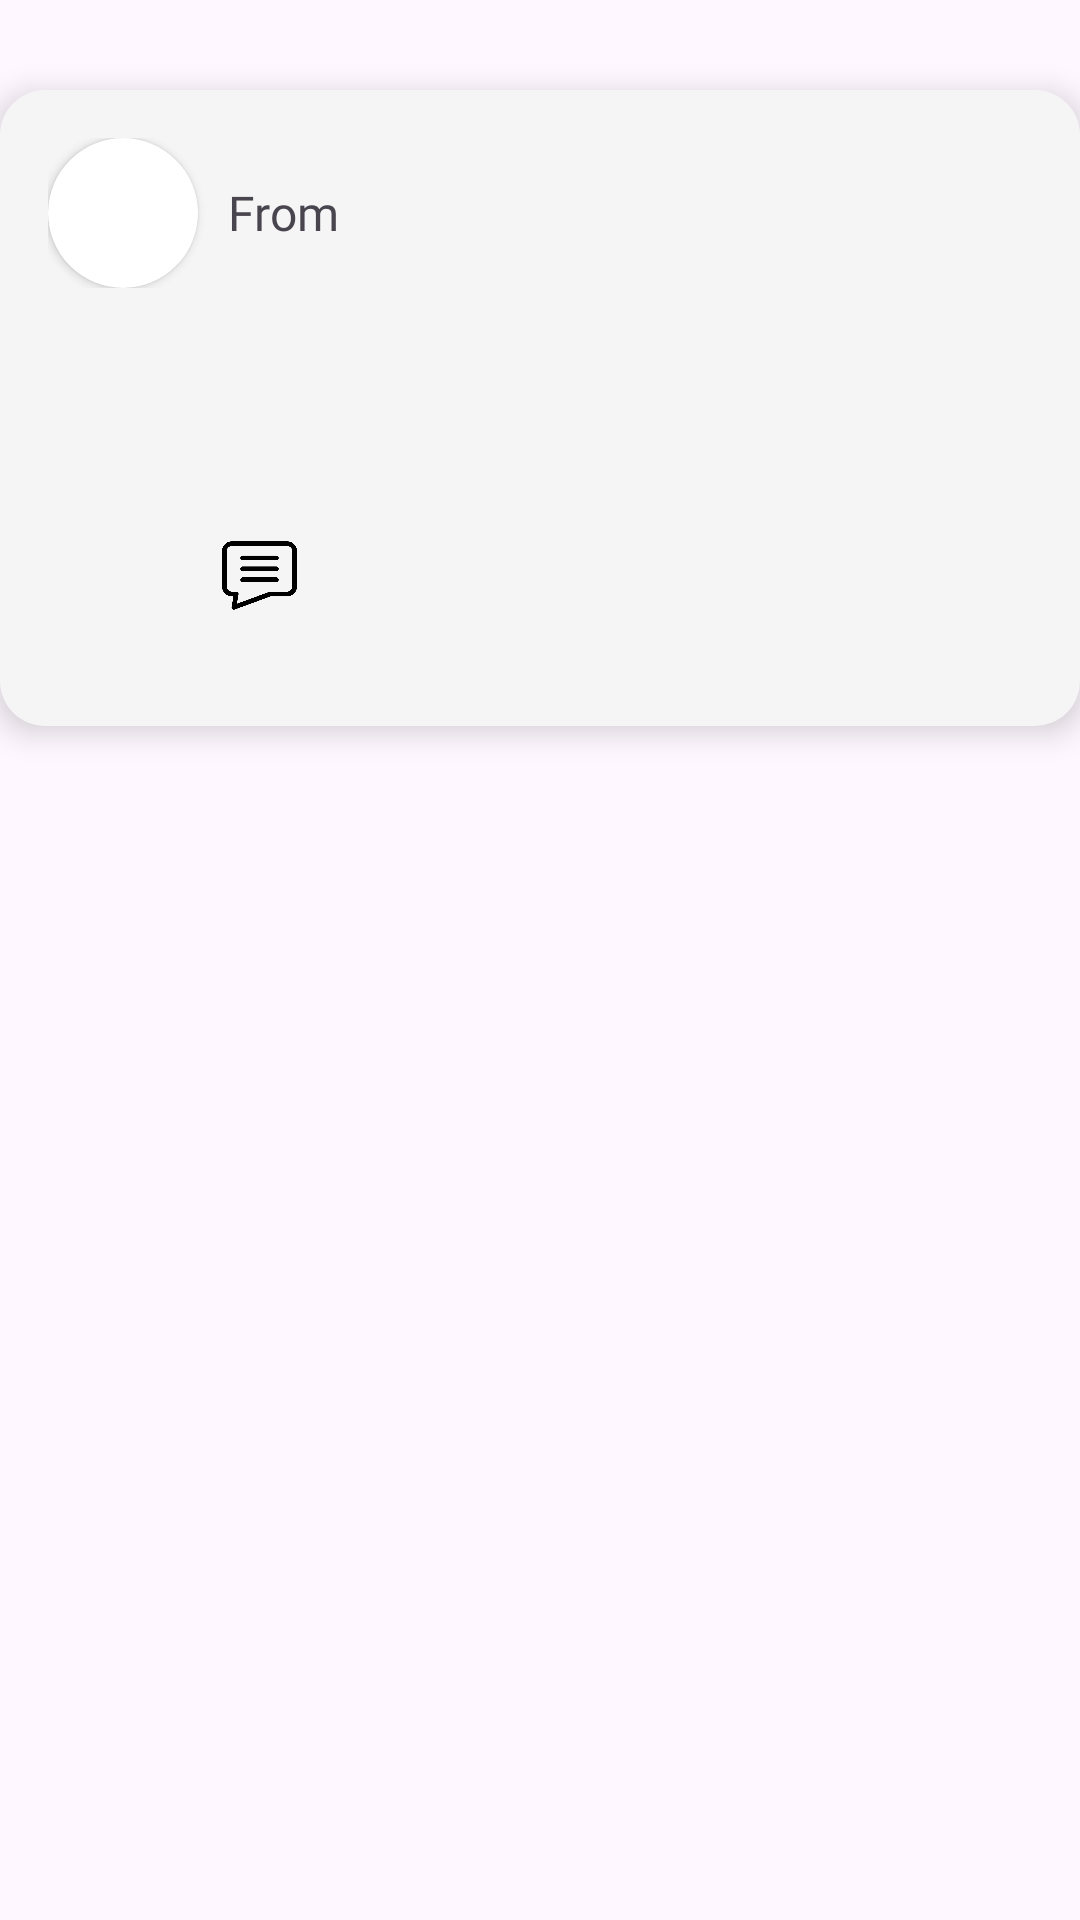

The Android layout XML behind this screen, and the referenced resources:
<!-- AndroidManifest.xml: application theme Theme.HeikomMAD -->
<!-- res/layout/post_item.xml -->
<?xml version="1.0" encoding="utf-8"?>
<RelativeLayout xmlns:android="http://schemas.android.com/apk/res/android"
    android:layout_width="match_parent"
    android:layout_height="wrap_content"
    xmlns:app="http://schemas.android.com/apk/res-auto">

    
    <LinearLayout
        android:layout_width="match_parent"
        android:layout_height="wrap_content"
        android:layout_marginBottom="16dp"
        android:background="@drawable/roundedpost"
        android:elevation="6dp"
        android:orientation="vertical"
        android:padding="16dp"
        android:layout_marginTop="30dp"
        >


        <LinearLayout
            android:layout_width="match_parent"
            android:layout_height="wrap_content"
            android:orientation="horizontal"
            android:paddingBottom="14dp"
            >

            <androidx.cardview.widget.CardView
                android:layout_width="50dp"
                android:id="@+id/image_card_view"
                android:layout_height="50dp"
                android:background="#4C9A2A"
                app:cardCornerRadius="250dp"
                app:layout_constraintStart_toStartOf="parent"
                app:layout_constraintTop_toTopOf="parent">

                <ImageView
                    android:id="@+id/image_profile_posts"
                    android:layout_width="50dp"
                    android:layout_height="50dp"
                    android:scaleType="centerCrop"
                    />
            </androidx.cardview.widget.CardView>

            <TextView
                android:layout_gravity="center"
                android:layout_marginLeft="10dp"
                android:id="@+id/usernamePosts"
                android:layout_width="wrap_content"
                android:layout_height="wrap_content"
                android:fontFamily="@font/rubik_bold"
                android:layout_weight="1"
                android:text="From"
                android:textSize="16dp" />

            <ImageView
                android:background="?android:attr/selectableItemBackground"
                android:id="@+id/bookmark"
                android:layout_width="30dp"
                android:layout_height="30dp"
                android:layout_gravity="center"
                android:src="@drawable/bookmark"
                android:scaleType="centerCrop"

                />


        </LinearLayout>

        <TextView
            android:id="@+id/postTitle"
            android:layout_width="match_parent"
            android:layout_height="wrap_content"
            android:fontFamily="@font/rubik_bold"
            android:textSize="18sp"
            android:textStyle="bold" />

        
        <TextView
            android:id="@+id/postDescription"
            android:layout_width="match_parent"
            android:layout_height="wrap_content"
            android:layout_marginTop="8dp"
            android:layout_marginBottom="10dp"
            android:fontFamily="@font/rubik_bold"

            android:textColor="#8c8c8c"
            android:textSize="14sp" />

        
        <LinearLayout
            android:layout_width="wrap_content"
            android:layout_height="wrap_content"
            android:layout_marginTop="8dp"
            android:orientation="horizontal">

            <LinearLayout
                android:layout_width="wrap_content"
                android:layout_height="wrap_content"
                android:layout_weight="1"
                android:layout_marginLeft="5dp"
                android:layout_marginRight="20dp"
                >

                <ImageView
                    android:id="@+id/likes"
                    android:layout_gravity="center_vertical"
                    android:layout_width="25dp"
                    android:layout_height="25dp"
                    android:src="@drawable/likeicon"
                    />

                <TextView
                    android:id="@+id/likesCount"
                    android:layout_width="wrap_content"
                    android:layout_height="wrap_content"
                    android:layout_marginStart="8dp"
                    android:layout_weight="1"
                    android:layout_gravity="center"
                    android:fontFamily="@font/rubik"
                    android:gravity="start"
                    android:textSize="13dp"
                    />

            </LinearLayout>

            <LinearLayout
                android:layout_width="wrap_content"
                android:layout_height="wrap_content"
                android:gravity="center">

                <ImageView
                    android:id="@+id/commentIcon"
                    android:layout_gravity="center_vertical"
                    android:layout_width="25dp"
                    android:layout_height="25dp"
                    android:src="@drawable/chaticon"
                    />

                <TextView
                    android:id="@+id/commentsCount"
                    android:layout_width="wrap_content"
                    android:layout_height="wrap_content"
                    android:layout_marginStart="8dp"
                    android:layout_weight="1"
                    android:fontFamily="@font/rubik"
                    android:gravity="start"
                    android:layout_gravity="center"
                    android:textSize="13dp" />


            </LinearLayout>

        </LinearLayout>
        <LinearLayout
            android:layout_width="match_parent"
            android:layout_height="match_parent"
            android:gravity="center">
            <TextView
                android:id="@+id/timeStamp"
                android:text=""
                android:layout_width="wrap_content"
                android:layout_height="wrap_content"
                android:paddingTop="7dp"
                android:paddingLeft="3dp"
                android:layout_weight="1"
                android:fontFamily="@font/rubik"
                android:gravity="start"
                android:layout_gravity="center"
                android:textSize="11dp" />
        </LinearLayout>
    </LinearLayout>


    

</RelativeLayout>
<!-- resources referenced by this layout -->
<resources>
  <!-- drawable chaticon: png bitmap (drawable, 9472 bytes) -->
  <!-- drawable roundedpost (drawable) -->
  <?xml version="1.0" encoding="utf-8"?>
  <shape xmlns:android="http://schemas.android.com/apk/res/android">
      <solid android:color="#F5F5F5" />
      <corners android:radius="15dp" /> 
  </shape>
  <style name="Theme.HeikomMAD" parent="Base.Theme.HeikomMAD" />
  <style name="Base.Theme.HeikomMAD" parent="Theme.Material3.DayNight.NoActionBar">
          
          
      </style>
</resources>
